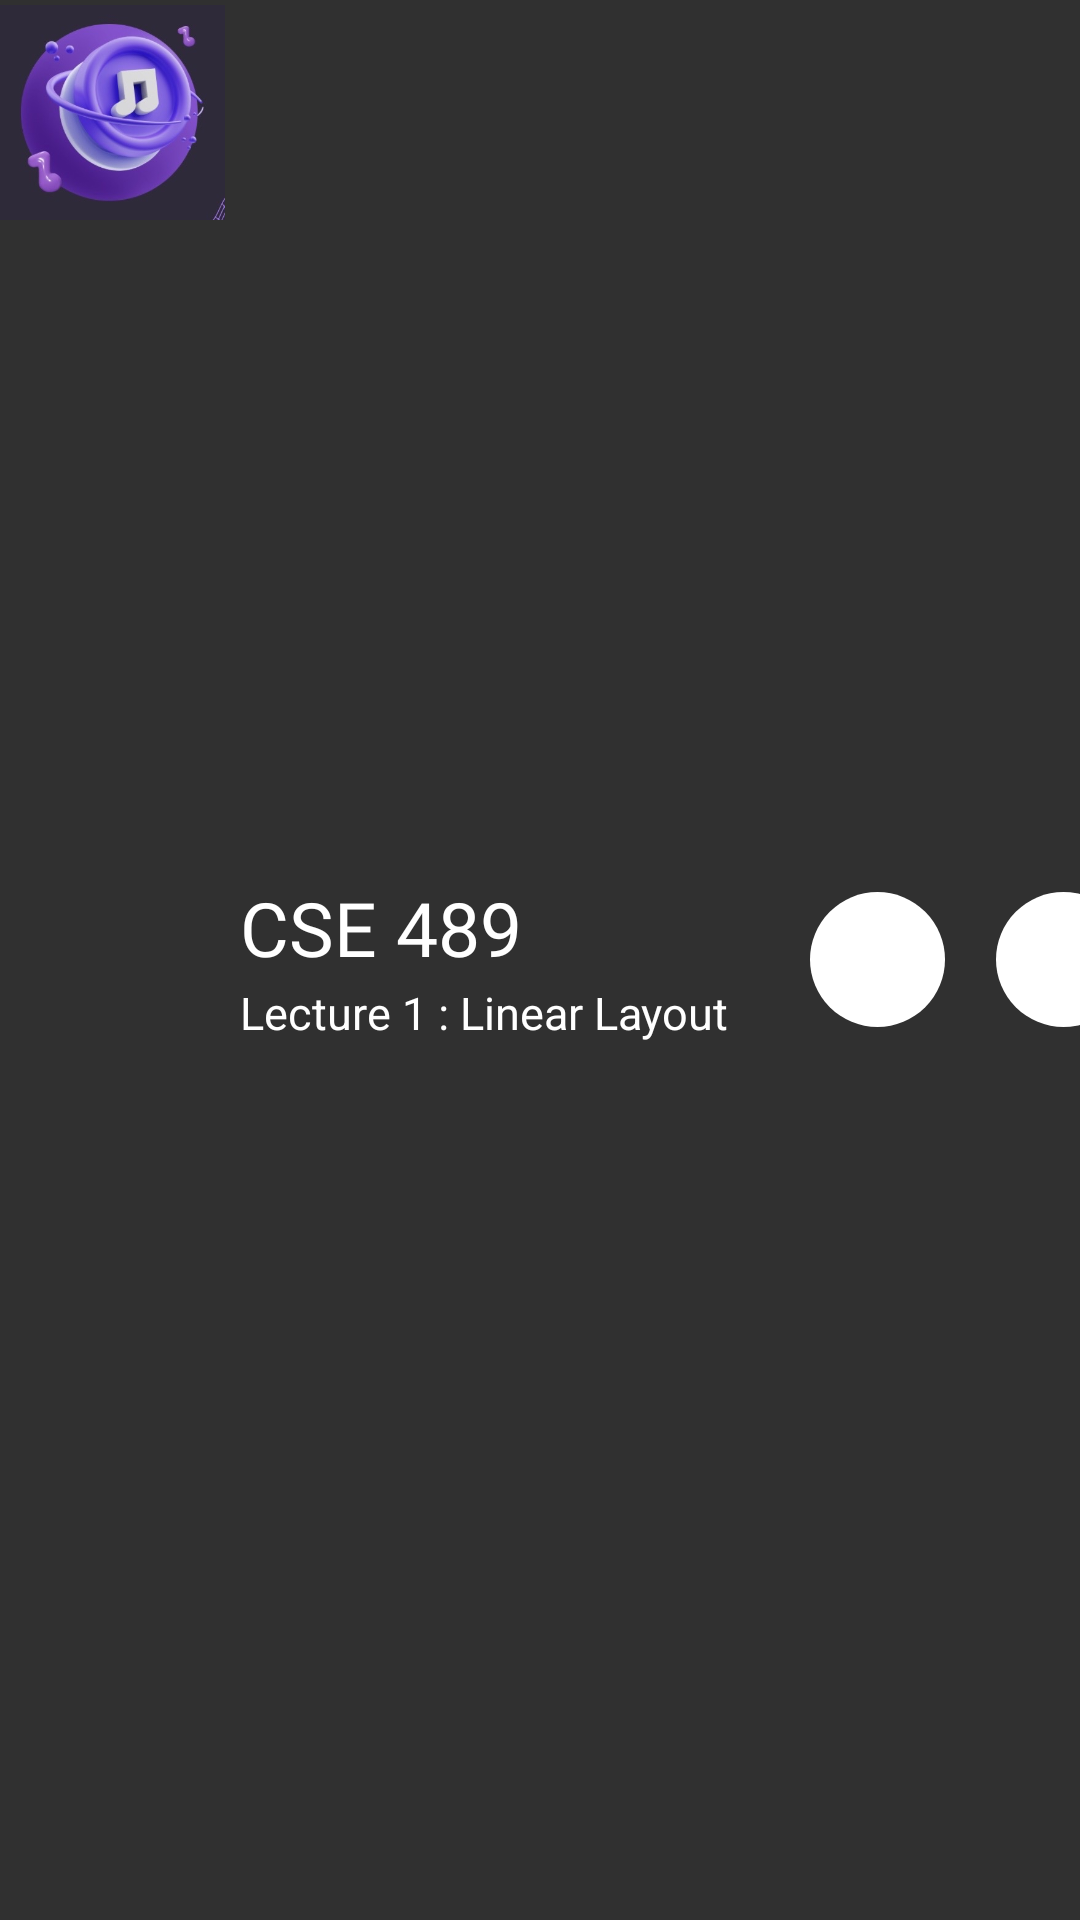

Layout XML and referenced resources for this Android screen:
<!-- AndroidManifest.xml: application theme Theme.Design.NoActionBar -->
<!-- res/layout/lecture_card.xml -->
<?xml version="1.0" encoding="utf-8"?>
<LinearLayout xmlns:android="http://schemas.android.com/apk/res/android"
    xmlns:app="http://schemas.android.com/apk/res-auto"
    xmlns:tools="http://schemas.android.com/tools"
    android:layout_width="match_parent"
    android:background="@color/scr_background"
    android:orientation="horizontal"
    android:layout_height="wrap_content">

    <ImageView
        android:id="@+id/lecture_pic"
        android:layout_width="75dp"
        android:layout_height="75dp"
        app:srcCompat="@drawable/splash_back"
        tools:layout_editor_absoluteX="21dp"
        tools:layout_editor_absoluteY="18dp" />

    <LinearLayout
        android:layout_marginLeft="5dp"
        android:orientation="vertical"
        android:gravity="center"
        android:layout_gravity="center"
        android:layout_width="185dp"
        android:layout_height="75dp">
        <TextView
            android:id="@+id/course_name"
            android:textColor="@color/white"
            android:fontFamily="@font/poppinslight"
            android:textSize="25dp"
            android:layout_width="match_parent"
            android:layout_height="30dp"
            android:text="CSE 489">
        </TextView>

        <TextView
            android:id="@+id/topic_name"
            android:layout_marginTop="5dp"
            android:layout_width="match_parent"
            android:layout_height="20dp"
            android:textSize="15dp"
            android:textColor="@color/white"
            android:text="Lecture 1 : Linear Layout">
        </TextView>

    </LinearLayout>

    <ImageButton
        android:background="@drawable/circle_button"
        android:src="@drawable/play"
        android:id="@+id/play_button"
        android:layout_width="45dp"
        android:layout_height="45dp"
        android:layout_gravity="center"
        android:layout_marginLeft="5dp">
    </ImageButton>
    <ImageButton
        android:background="@drawable/circle_button"
        android:src="@drawable/fav_before"
        android:id="@+id/favourite"
        android:layout_width="45dp"
        android:layout_height="45dp"
        android:layout_gravity="center"
        android:layout_marginLeft="17dp">
    </ImageButton>
</LinearLayout>
<!-- resources referenced by this layout -->
<resources>
  <!-- drawable circle_button (drawable) -->
  <?xml version="1.0" encoding="utf-8"?>
  <shape xmlns:android="http://schemas.android.com/apk/res/android"
      android:shape="oval" >
      <gradient
          android:angle="270"
          android:startColor="@color/white"
          android:centerColor="@color/white"
          android:endColor="@color/white" />
  
      <size
          android:height="15dp"
          android:width="15dp" />
  
  </shape>
  <!-- drawable fav_before (drawable) -->
  <vector android:height="24dp" android:tint="@color/btn_background"
      android:viewportHeight="24" android:viewportWidth="24"
      android:width="24dp" xmlns:android="http://schemas.android.com/apk/res/android">
      <path android:fillColor="@color/btn_background" android:pathData="M16.5,3c-1.74,0 -3.41,0.81 -4.5,2.09C10.91,3.81 9.24,3 7.5,3 4.42,3 2,5.42 2,8.5c0,3.78 3.4,6.86 8.55,11.54L12,21.35l1.45,-1.32C18.6,15.36 22,12.28 22,8.5 22,5.42 19.58,3 16.5,3zM12.1,18.55l-0.1,0.1 -0.1,-0.1C7.14,14.24 4,11.39 4,8.5 4,6.5 5.5,5 7.5,5c1.54,0 3.04,0.99 3.57,2.36h1.87C13.46,5.99 14.96,5 16.5,5c2,0 3.5,1.5 3.5,3.5 0,2.89 -3.14,5.74 -7.9,10.05z"/>
  </vector>
  <!-- drawable play (drawable) -->
  <vector android:height="24dp" android:tint="@color/btn_background"
      android:viewportHeight="24" android:viewportWidth="24"
      android:width="24dp" xmlns:android="http://schemas.android.com/apk/res/android">
      <path android:fillColor="@color/btn_background" android:pathData="M8,5v14l11,-7z"/>
  </vector>
  <!-- drawable splash_back: jpeg bitmap (drawable, 27202 bytes) -->
  <!-- not gathered from this repository: default colours our renderer supplied (Android Studio template values) -->
  <color name="white">#FFFFFFFF</color>
</resources>
